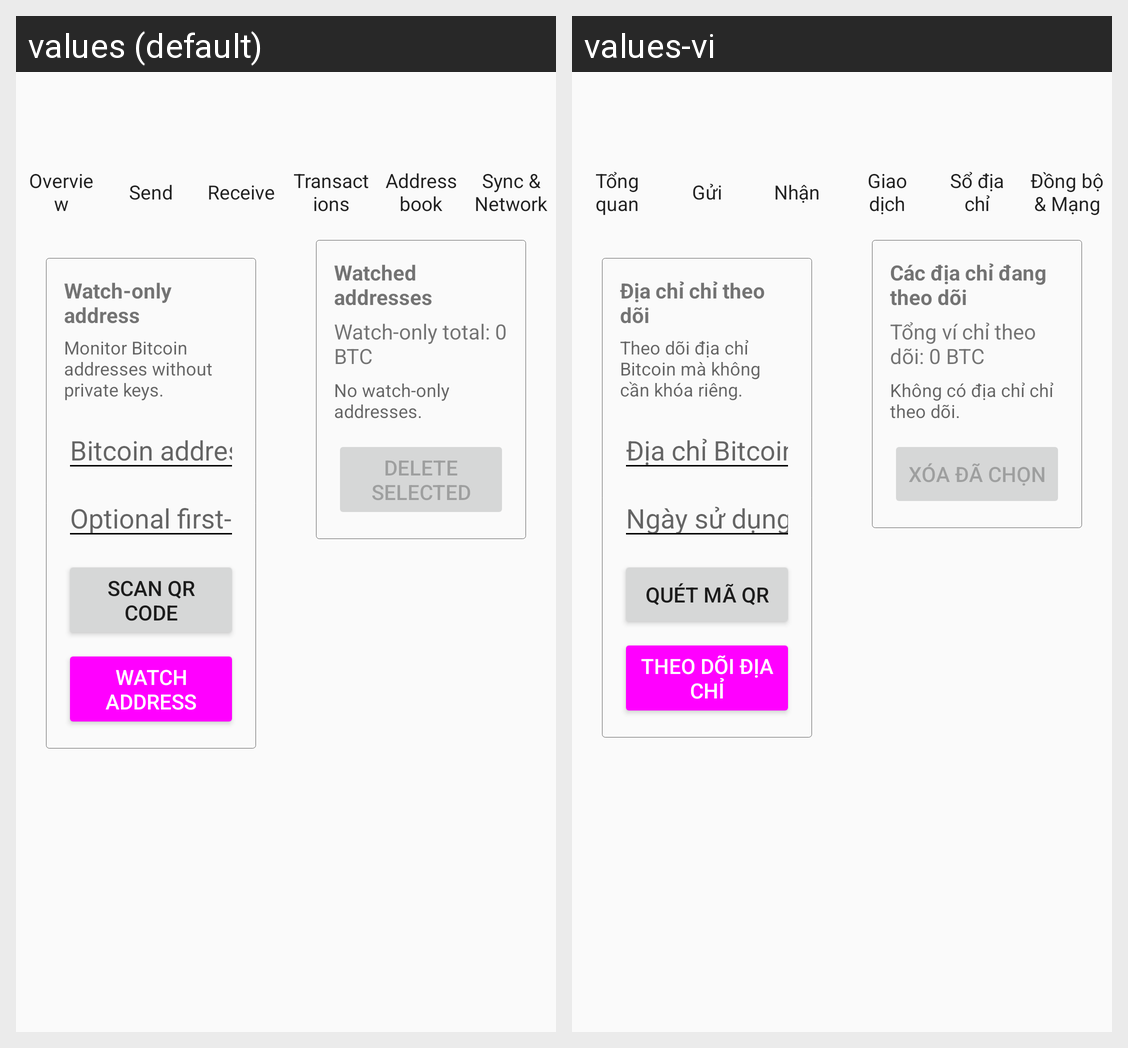

Translations of the strings shown on this Android screen, per locale in the grid:
Android screen res/layout/activity_watch_only_wallet.xml rendered under 2 locales, left to right: values (default), values-vi. Device: Nexus 5 (rendered at 1080×1920; each locale shown at half size, 540×960, under a caption strip naming it); theme AppTheme.
Strings drawn on this screen, with the default value and each locale's value (text and hints the layout hard-codes, and strings that could not be matched under every locale, appear in the picture but are not listed):

watch_only_title
  values: Watch-only address
  values-vi: Địa chỉ chỉ theo dõi

watch_only_tools_subtitle
  values: Monitor Bitcoin addresses without private keys.
  values-vi: Theo dõi địa chỉ Bitcoin mà không cần khóa riêng.

watch_address_hint
  values: Bitcoin address
  values-vi: Địa chỉ Bitcoin

watch_address_date_hint
  values: Optional first-use date: YYYY-MM-DD
  values-vi: Ngày sử dụng đầu tiên tùy chọn: YYYY-MM-DD

scan_watch_address_qr
  values: SCAN QR CODE
  values-vi: QUÉT MÃ QR

add_watch_address
  values: WATCH ADDRESS
  values-vi: THEO DÕI ĐỊA CHỈ

watched_addresses_title
  values: Watched addresses
  values-vi: Các địa chỉ đang theo dõi

watch_balance_total_zero
  values: Watch-only total: 0 BTC
  values-vi: Tổng ví chỉ theo dõi: 0 BTC

watch_address_empty
  values: No watch-only addresses.
  values-vi: Không có địa chỉ chỉ theo dõi.

watch_delete_button
  values: DELETE SELECTED
  values-vi: XÓA ĐÃ CHỌN

overview_title
  values: Overview
  values-vi: Tổng quan

menu_send
  values: Send
  values-vi: Gửi

menu_receive
  values: Receive
  values-vi: Nhận

transactions_title
  values: Transactions
  values-vi: Giao dịch

menu_address_book
  values: Address book
  values-vi: Sổ địa chỉ

menu_sync
  values: Sync & Network
  values-vi: Đồng bộ & Mạng
